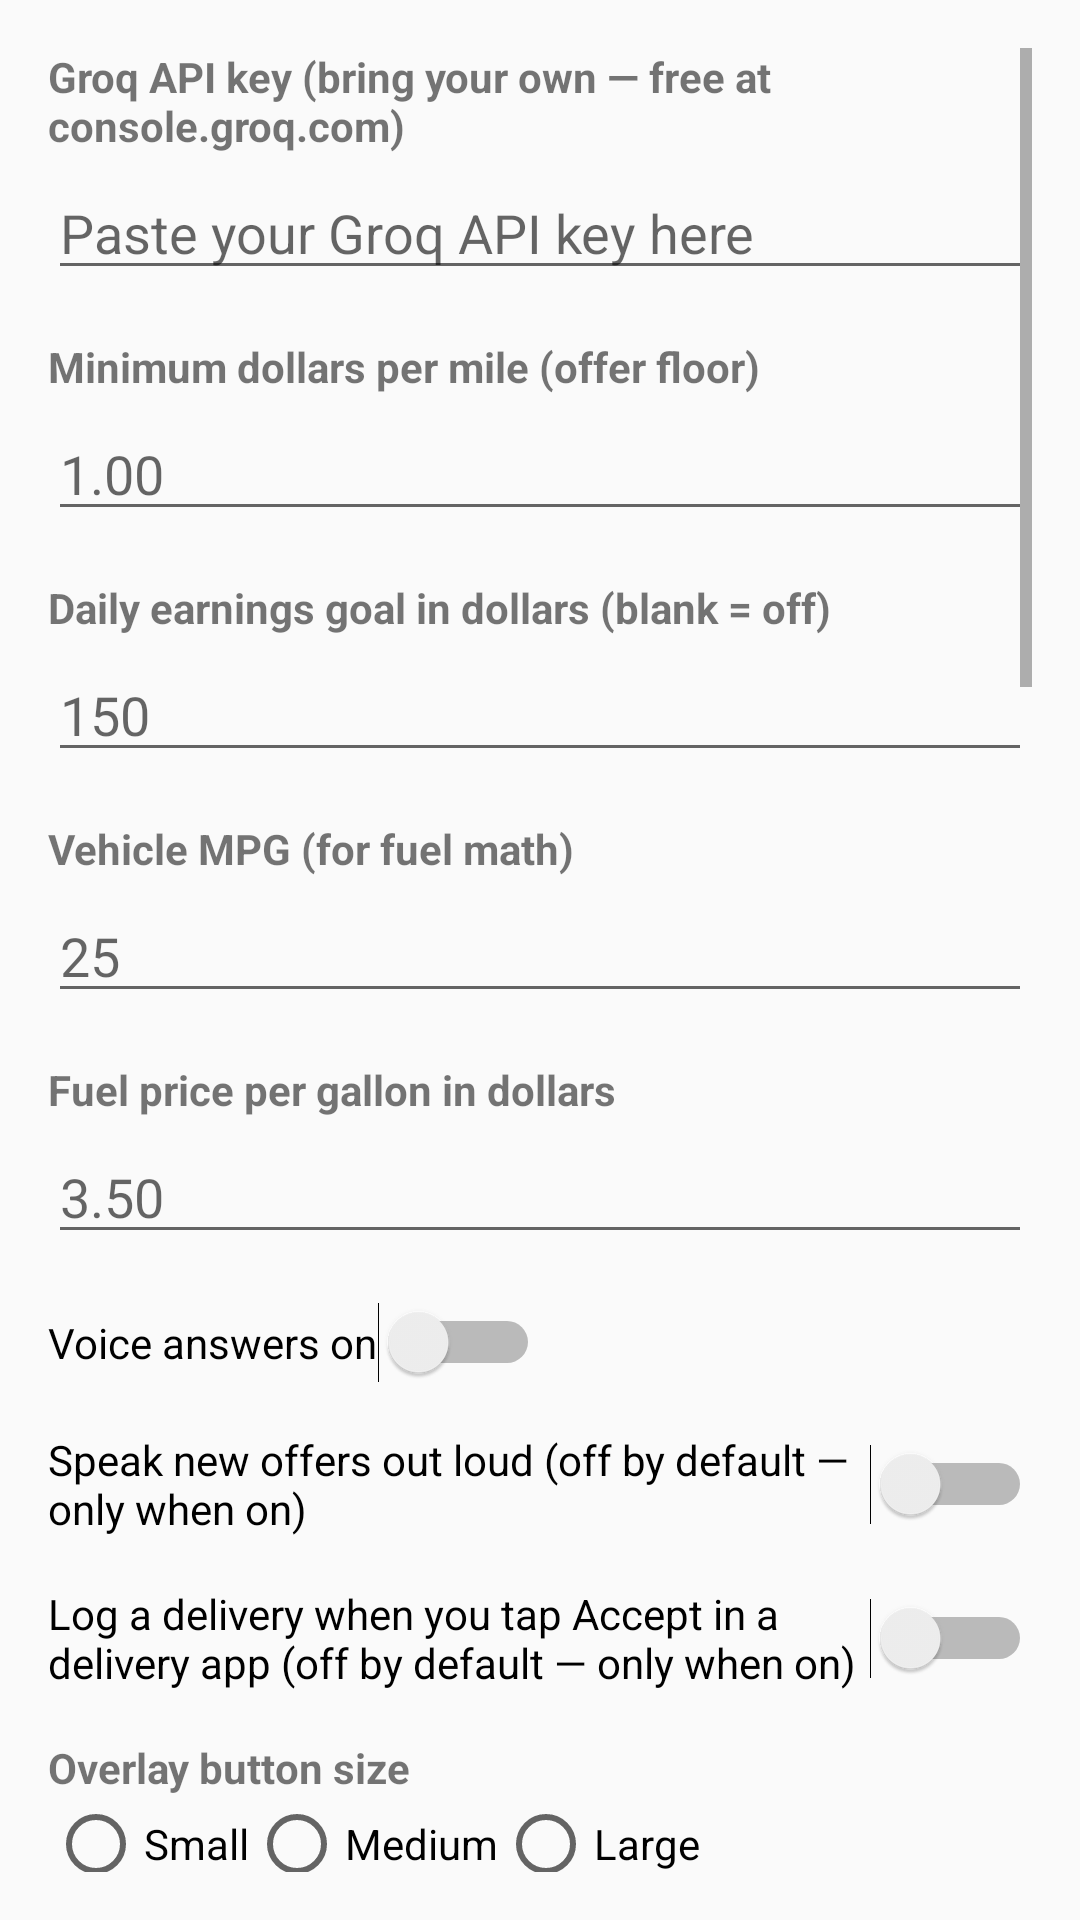

Produce the Android XML layout that renders to this screen, including the resource entries it uses.
<!-- AndroidManifest.xml: application theme Theme.RoadHouseOverlay -->
<!-- res/layout/activity_settings.xml -->
<?xml version="1.0" encoding="utf-8"?>
<ScrollView xmlns:android="http://schemas.android.com/apk/res/android"
    android:layout_width="match_parent"
    android:layout_height="match_parent"
    android:padding="16dp">

    <LinearLayout
        android:layout_width="match_parent"
        android:layout_height="wrap_content"
        android:orientation="vertical">

        <TextView
            android:layout_width="wrap_content"
            android:layout_height="wrap_content"
            android:text="@string/settings_key_label"
            android:textStyle="bold" />

        <EditText
            android:id="@+id/input_api_key"
            android:layout_width="match_parent"
            android:layout_height="wrap_content"
            android:layout_marginTop="4dp"
            android:hint="@string/settings_key_hint"
            android:inputType="textPassword"
            android:importantForAutofill="no" />

        <TextView
            android:layout_width="wrap_content"
            android:layout_height="wrap_content"
            android:layout_marginTop="16dp"
            android:text="@string/settings_floor_label"
            android:textStyle="bold" />

        <EditText
            android:id="@+id/input_floor"
            android:layout_width="match_parent"
            android:layout_height="wrap_content"
            android:layout_marginTop="4dp"
            android:hint="@string/settings_floor_hint"
            android:inputType="numberDecimal" />

        <TextView
            android:layout_width="wrap_content"
            android:layout_height="wrap_content"
            android:layout_marginTop="16dp"
            android:text="@string/settings_goal_label"
            android:textStyle="bold" />

        <EditText
            android:id="@+id/input_goal"
            android:layout_width="match_parent"
            android:layout_height="wrap_content"
            android:layout_marginTop="4dp"
            android:hint="@string/settings_goal_hint"
            android:inputType="numberDecimal" />

        <TextView
            android:layout_width="wrap_content"
            android:layout_height="wrap_content"
            android:layout_marginTop="16dp"
            android:text="@string/settings_mpg_label"
            android:textStyle="bold" />

        <EditText
            android:id="@+id/input_mpg"
            android:layout_width="match_parent"
            android:layout_height="wrap_content"
            android:layout_marginTop="4dp"
            android:hint="@string/settings_mpg_hint"
            android:inputType="numberDecimal" />

        <TextView
            android:layout_width="wrap_content"
            android:layout_height="wrap_content"
            android:layout_marginTop="16dp"
            android:text="@string/settings_fuel_price_label"
            android:textStyle="bold" />

        <EditText
            android:id="@+id/input_fuel_price"
            android:layout_width="match_parent"
            android:layout_height="wrap_content"
            android:layout_marginTop="4dp"
            android:hint="@string/settings_fuel_price_hint"
            android:inputType="numberDecimal" />

        <Switch
            android:id="@+id/switch_voice"
            android:layout_width="wrap_content"
            android:layout_height="wrap_content"
            android:layout_marginTop="16dp"
            android:text="@string/settings_voice_label" />

        <Switch
            android:id="@+id/switch_speak_offers"
            android:layout_width="wrap_content"
            android:layout_height="wrap_content"
            android:layout_marginTop="16dp"
            android:text="@string/settings_speak_offers_label" />

        <Switch
            android:id="@+id/switch_accept_tap"
            android:layout_width="wrap_content"
            android:layout_height="wrap_content"
            android:layout_marginTop="16dp"
            android:text="@string/settings_accept_tap_label" />

        <TextView
            android:layout_width="wrap_content"
            android:layout_height="wrap_content"
            android:layout_marginTop="16dp"
            android:text="@string/settings_size_label"
            android:textStyle="bold" />

        <RadioGroup
            android:id="@+id/group_size"
            android:layout_width="match_parent"
            android:layout_height="wrap_content"
            android:orientation="horizontal">

            <RadioButton
                android:id="@+id/radio_small"
                android:layout_width="wrap_content"
                android:layout_height="wrap_content"
                android:text="@string/settings_size_small" />

            <RadioButton
                android:id="@+id/radio_medium"
                android:layout_width="wrap_content"
                android:layout_height="wrap_content"
                android:text="@string/settings_size_medium" />

            <RadioButton
                android:id="@+id/radio_large"
                android:layout_width="wrap_content"
                android:layout_height="wrap_content"
                android:text="@string/settings_size_large" />

        </RadioGroup>

        <TextView
            android:layout_width="wrap_content"
            android:layout_height="wrap_content"
            android:layout_marginTop="16dp"
            android:text="@string/settings_weather_label"
            android:textStyle="bold" />

        <EditText
            android:id="@+id/input_weather_city"
            android:layout_width="match_parent"
            android:layout_height="wrap_content"
            android:layout_marginTop="4dp"
            android:hint="@string/settings_weather_hint"
            android:inputType="text" />

        <TextView
            android:id="@+id/text_log_count"
            android:layout_width="wrap_content"
            android:layout_height="wrap_content"
            android:layout_marginTop="16dp"
            android:text="@string/log_count" />

        <TextView
            android:id="@+id/text_offer_count"
            android:layout_width="wrap_content"
            android:layout_height="wrap_content"
            android:layout_marginTop="8dp"
            android:text="@string/offer_count" />

        <TextView
            android:id="@+id/text_note_count"
            android:layout_width="wrap_content"
            android:layout_height="wrap_content"
            android:layout_marginTop="8dp"
            android:text="@string/note_count" />

        <TextView
            android:id="@+id/text_address_note_count"
            android:layout_width="wrap_content"
            android:layout_height="wrap_content"
            android:layout_marginTop="8dp"
            android:text="@string/address_note_count" />

        <TextView
            android:id="@+id/text_seen_count"
            android:layout_width="wrap_content"
            android:layout_height="wrap_content"
            android:layout_marginTop="8dp"
            android:text="@string/seen_count" />

        <TextView
            android:id="@+id/text_expense_count"
            android:layout_width="wrap_content"
            android:layout_height="wrap_content"
            android:layout_marginTop="8dp"
            android:text="@string/expense_count" />

        <TextView
            android:id="@+id/text_tip_count"
            android:layout_width="wrap_content"
            android:layout_height="wrap_content"
            android:layout_marginTop="8dp"
            android:text="@string/tip_count" />

        <Button
            android:id="@+id/btn_call_permission"
            android:layout_width="match_parent"
            android:layout_height="wrap_content"
            android:layout_marginTop="16dp"
            android:text="@string/btn_call_permission" />

        <Button
            android:id="@+id/btn_notification_access"
            android:layout_width="match_parent"
            android:layout_height="wrap_content"
            android:layout_marginTop="8dp"
            android:text="@string/btn_notification_access" />

        <Button
            android:id="@+id/btn_location_permission"
            android:layout_width="match_parent"
            android:layout_height="wrap_content"
            android:layout_marginTop="16dp"
            android:text="@string/btn_location_permission" />

        <Button
            android:id="@+id/btn_save"
            android:layout_width="match_parent"
            android:layout_height="wrap_content"
            android:layout_marginTop="16dp"
            android:text="@string/btn_save" />

        <Button
            android:id="@+id/btn_test_key"
            android:layout_width="match_parent"
            android:layout_height="wrap_content"
            android:layout_marginTop="8dp"
            android:text="@string/btn_test_key" />

        <Button
            android:id="@+id/btn_export_log"
            android:layout_width="match_parent"
            android:layout_height="wrap_content"
            android:layout_marginTop="8dp"
            android:text="@string/btn_export_log" />

        <Button
            android:id="@+id/btn_clear_log"
            android:layout_width="match_parent"
            android:layout_height="wrap_content"
            android:layout_marginTop="8dp"
            android:text="@string/btn_clear_log" />

        <Button
            android:id="@+id/btn_export_offers"
            android:layout_width="match_parent"
            android:layout_height="wrap_content"
            android:layout_marginTop="8dp"
            android:text="@string/btn_export_offers" />

        <Button
            android:id="@+id/btn_clear_offers"
            android:layout_width="match_parent"
            android:layout_height="wrap_content"
            android:layout_marginTop="8dp"
            android:text="@string/btn_clear_offers" />

        <Button
            android:id="@+id/btn_export_notes"
            android:layout_width="match_parent"
            android:layout_height="wrap_content"
            android:layout_marginTop="8dp"
            android:text="@string/btn_export_notes" />

        <Button
            android:id="@+id/btn_clear_notes"
            android:layout_width="match_parent"
            android:layout_height="wrap_content"
            android:layout_marginTop="8dp"
            android:text="@string/btn_clear_notes" />

        <Button
            android:id="@+id/btn_export_address_notes"
            android:layout_width="match_parent"
            android:layout_height="wrap_content"
            android:layout_marginTop="8dp"
            android:text="@string/btn_export_address_notes" />

        <Button
            android:id="@+id/btn_clear_address_notes"
            android:layout_width="match_parent"
            android:layout_height="wrap_content"
            android:layout_marginTop="8dp"
            android:text="@string/btn_clear_address_notes" />

        <Button
            android:id="@+id/btn_export_seen"
            android:layout_width="match_parent"
            android:layout_height="wrap_content"
            android:layout_marginTop="8dp"
            android:text="@string/btn_export_seen" />

        <Button
            android:id="@+id/btn_clear_seen"
            android:layout_width="match_parent"
            android:layout_height="wrap_content"
            android:layout_marginTop="8dp"
            android:text="@string/btn_clear_seen" />

        <Button
            android:id="@+id/btn_accessibility"
            android:layout_width="match_parent"
            android:layout_height="wrap_content"
            android:layout_marginTop="8dp"
            android:text="@string/btn_open_accessibility" />

    </LinearLayout>
</ScrollView>
<!-- resources referenced by this layout -->
<resources>
  <string name="address_note_count">Address notes saved: %1$d</string>
  <string name="btn_call_permission">Allow calls and messages</string>
  <string name="btn_clear_address_notes">Clear address notes</string>
  <string name="btn_clear_log">Clear delivery log</string>
  <string name="btn_clear_notes">Clear store notes</string>
  <string name="btn_clear_offers">Clear offer history</string>
  <string name="btn_clear_seen">Clear seen offers</string>
  <string name="btn_export_address_notes">Share address notes</string>
  <string name="btn_export_log">Share delivery log</string>
  <string name="btn_export_notes">Share store notes</string>
  <string name="btn_export_offers">Share offer history</string>
  <string name="btn_export_seen">Share seen offers</string>
  <string name="btn_location_permission">Allow location for weather</string>
  <string name="btn_notification_access">Allow notification access</string>
  <string name="btn_open_accessibility">Open Accessibility settings</string>
  <string name="btn_save">Save settings</string>
  <string name="btn_test_key">Test Groq key</string>
  <string name="expense_count">Expenses logged: %1$d</string>
  <string name="log_count">Deliveries logged: %1$d</string>
  <string name="note_count">Store notes saved: %1$d</string>
  <string name="offer_count">Offers checked: %1$d</string>
  <string name="seen_count">Offers seen: %1$d</string>
  <string name="settings_accept_tap_label">Log a delivery when you tap Accept in a delivery app (off by default — only when on)</string>
  <string name="settings_floor_hint">1.00</string>
  <string name="settings_floor_label">Minimum dollars per mile (offer floor)</string>
  <string name="settings_fuel_price_hint">3.50</string>
  <string name="settings_fuel_price_label">Fuel price per gallon in dollars</string>
  <string name="settings_goal_hint">150</string>
  <string name="settings_goal_label">Daily earnings goal in dollars (blank = off)</string>
  <string name="settings_key_hint">Paste your Groq API key here</string>
  <string name="settings_key_label">Groq API key (bring your own — free at console.groq.com)</string>
  <string name="settings_mpg_hint">25</string>
  <string name="settings_mpg_label">Vehicle MPG (for fuel math)</string>
  <string name="settings_size_label">Overlay button size</string>
  <string name="settings_size_large">Large</string>
  <string name="settings_size_medium">Medium</string>
  <string name="settings_size_small">Small</string>
  <string name="settings_speak_offers_label">Speak new offers out loud (off by default — only when on)</string>
  <string name="settings_voice_label">Voice answers on</string>
  <string name="settings_weather_hint">Petersburg, IL</string>
  <string name="settings_weather_label">Weather city (pre-shift check)</string>
  <string name="tip_count">Tips logged: %1$d</string>
  <style name="Theme.RoadHouseOverlay" parent="Theme.AppCompat.DayNight.NoActionBar">
          <item name="colorPrimary">@color/brand_amber</item>
          <item name="colorPrimaryDark">@color/brand_amber_dark</item>
          <item name="colorAccent">@color/brand_amber</item>
      </style>
  <color name="brand_amber">#F59E0B</color>
  <color name="brand_amber_dark">#B45309</color>
</resources>
